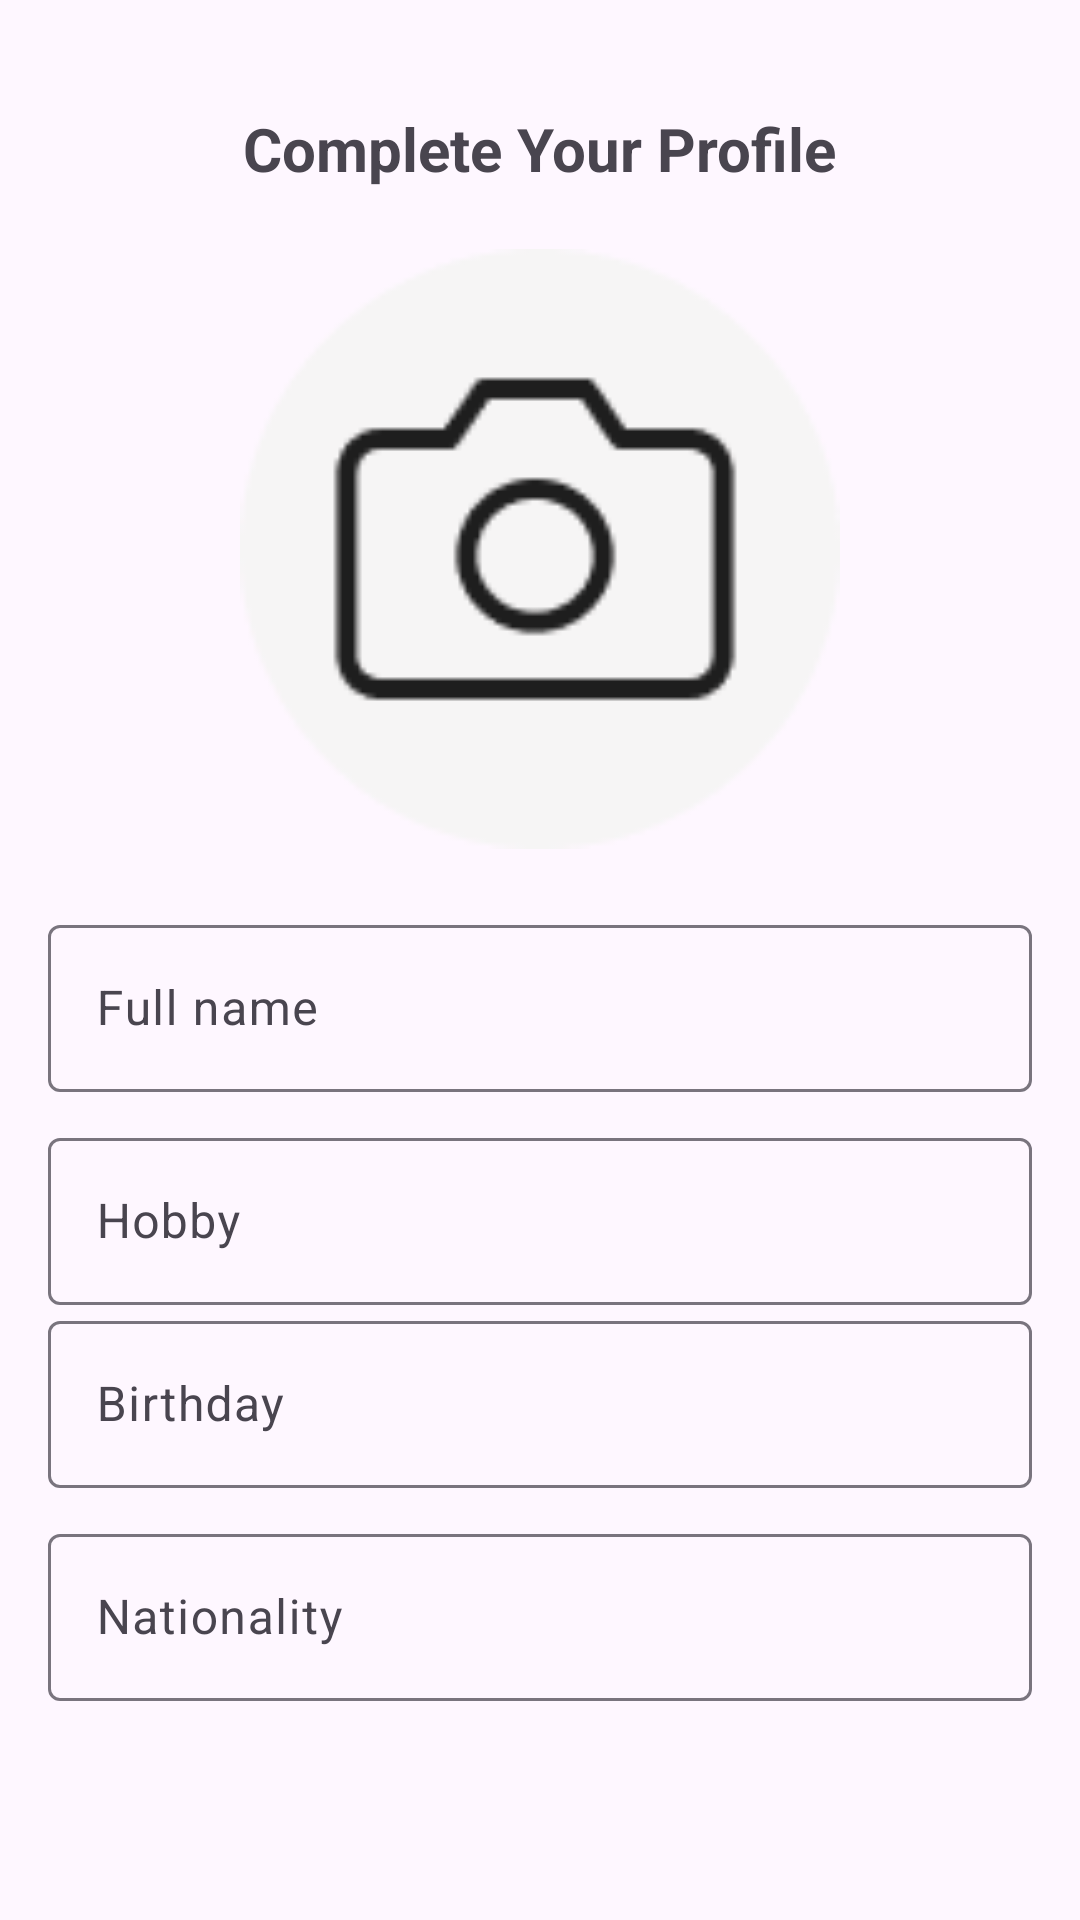

Android layout source for this screen:
<!-- AndroidManifest.xml: application theme Theme.LongHNPH55234AssignmentResAPIGD1 -->
<!-- res/layout/fragment_profile.xml -->
<?xml version="1.0" encoding="utf-8"?>
<LinearLayout xmlns:android="http://schemas.android.com/apk/res/android"
    xmlns:app="http://schemas.android.com/apk/res-auto"
    xmlns:tools="http://schemas.android.com/tools"
    android:id="@+id/main"
    android:layout_width="match_parent"
    android:layout_height="match_parent"
    android:orientation="vertical"
    android:padding="16dp"
    android:layout_marginTop="20dp"
    tools:context=".fragment.ProfileFragment">


    <TextView
        android:id="@+id/welcome_text"
        android:layout_marginVertical="20dp"
        android:layout_gravity="center_horizontal"
        android:layout_width="wrap_content"
        android:layout_height="wrap_content"
        android:layout_marginHorizontal="40dp"
        android:text="Complete Your Profile"
        android:textSize="20sp"
        android:textStyle="bold"/>

    <ImageView
        android:id="@+id/ic_camera"
        android:layout_gravity="center"
        android:src="@drawable/ic_camera"
        android:layout_width="200dp"
        android:layout_marginBottom="20dp"
        android:layout_height="200dp"/>
    <com.google.android.material.textfield.TextInputLayout
        android:layout_width="match_parent"
        android:layout_height="wrap_content"
        android:layout_marginBottom="10dp"
        android:hint="Full name">

        <com.google.android.material.textfield.TextInputEditText
            android:id="@+id/full_edit_text"
            android:layout_width="match_parent"
            android:layout_height="wrap_content"
            android:inputType="textEmailAddress"
            android:textColorHint="@color/colorPrimary" />
    </com.google.android.material.textfield.TextInputLayout>

    <com.google.android.material.textfield.TextInputLayout
        android:layout_width="match_parent"
        android:layout_height="wrap_content"
        android:hint="Hobby">

        <com.google.android.material.textfield.TextInputEditText
            android:id="@+id/hobby_edit_text"
            android:layout_width="match_parent"
            android:layout_height="wrap_content"
            android:inputType="textPassword"
            android:textColorHint="@color/colorPrimary" />
    </com.google.android.material.textfield.TextInputLayout>
    <com.google.android.material.textfield.TextInputLayout
        android:layout_width="match_parent"
        android:layout_height="wrap_content"
        android:layout_marginBottom="10dp"
        android:hint="Birthday">

        <com.google.android.material.textfield.TextInputEditText
            android:id="@+id/birthday_edit_text"
            android:layout_width="match_parent"
            android:layout_height="wrap_content"
            android:inputType="date"
            android:textColorHint="@color/colorPrimary" />
    </com.google.android.material.textfield.TextInputLayout>


    <com.google.android.material.textfield.TextInputLayout
        android:layout_width="match_parent"
        android:layout_height="wrap_content"
        android:layout_marginBottom="30dp"
        android:hint="Nationality">

        <com.google.android.material.textfield.TextInputEditText
            android:id="@+id/Nationality_edit_text"
            android:layout_width="match_parent"
            android:layout_height="wrap_content"
            android:inputType="textPassword"
            android:textColorHint="@color/colorPrimary" />
    </com.google.android.material.textfield.TextInputLayout>
    <Button
        android:id="@+id/btn_login"
        android:layout_width="match_parent"
        android:layout_height="wrap_content"
        android:text="Complete your profile"
        android:textColor="@android:color/white"
        android:backgroundTint="@color/colorPrimary"
        android:layout_marginTop="20dp"/>


</LinearLayout>
<!-- resources referenced by this layout -->
<resources>
  <color name="colorPrimary">#B3B3B3</color>
  <!-- drawable ic_camera: png bitmap (drawable, 3182 bytes) -->
  <style name="Theme.LongHNPH55234AssignmentResAPIGD1" parent="Theme.Material3.DayNight.NoActionBar">
          
          <item name="colorPrimary">@color/purple_500</item>
          <item name="colorPrimaryVariant">@color/purple_700</item>
          <item name="colorOnPrimary">@color/white</item>
          
          <item name="colorSecondary">@color/teal_200</item>
          <item name="colorSecondaryVariant">@color/teal_700</item>
          <item name="colorOnSecondary">@color/black</item>
          
          <item name="android:statusBarColor">?attr/colorPrimaryVariant</item>
          
      </style>
  <color name="purple_500">#FF6200EE</color>
  <color name="purple_700">#FF3700B3</color>
  <color name="white">#FFFFFFFF</color>
  <color name="teal_200">#FF03DAC5</color>
  <color name="teal_700">#FF018786</color>
  <color name="black">#FF000000</color>
</resources>
